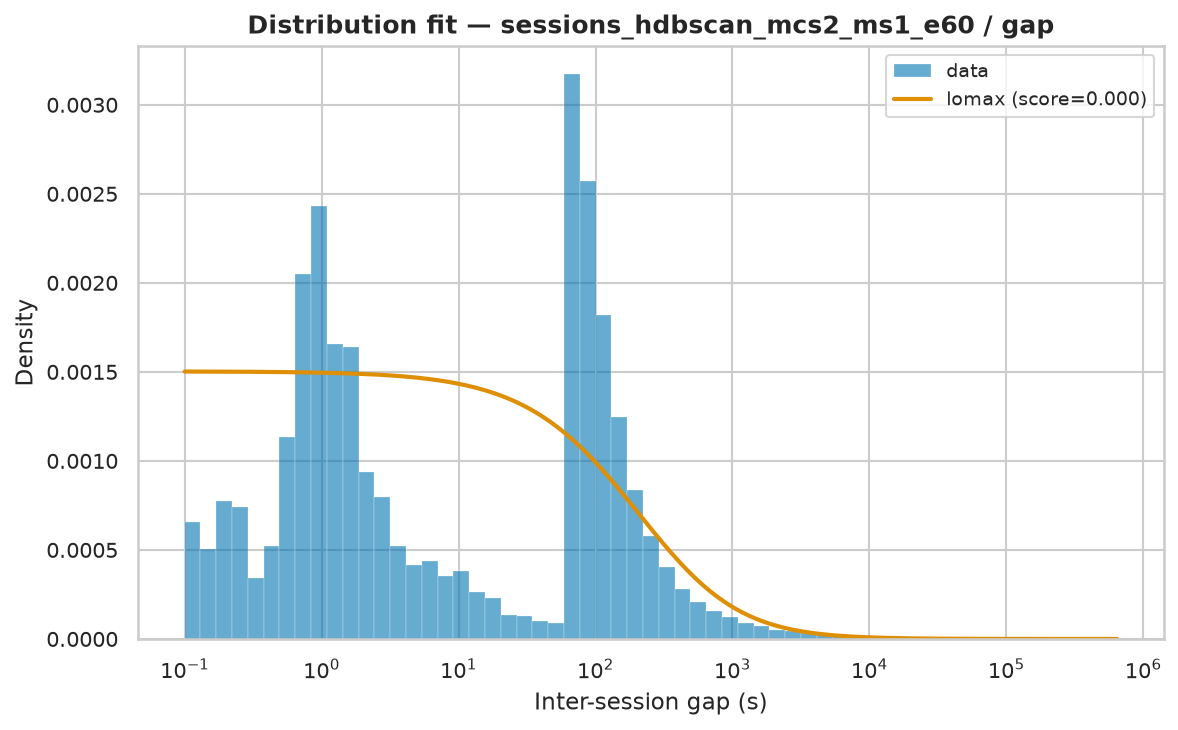

The table this chart was drawn from, first rows:
name	score	bootstrap_score	bootstrap_pass	loc	scale	arg
lomax	4.4025334874416674e-07	0.0	False	0.000686	302.6	(np.float64(0.45472990832778737),)
genpareto	4.4025359430241993e-07	0.0	False	0.000686	665.5	(np.float64(2.1991124223190495),)
pareto	4.4025373628078246e-07	0.0	False	-302.6	302.6	(np.float64(0.4547278352512567),)
lognorm	5.140971369462802e-07	0.0	False	-0.2384	1592	(np.float64(2.4006021428436037),)
fisk	5.346820577275035e-07	0.0	False	0.000686	1484	(np.float64(0.7245654771259324),)
weibull_min	8.550911567329206e-07	0.0	False	0.000686	17609	(np.float64(0.4464023607987608),)
expon	1.4894516128168863e-06	0.0	False	0.000686	15846	()
gamma	1.5543636046671443e-06	0.0	False	0.000686	4.349	(np.float64(6.78400085784224e-05),)
